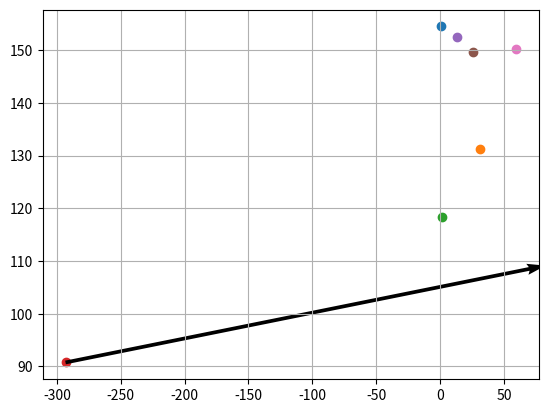

Here is the Python script that generated this plot:
import numpy as np
import matplotlib.pyplot as plt
import time
 
coordinates = np.array([[0.39, 154.5],
                        [31.05, 131.16],
                        [1.14, 118.41],
                        [25.65, 142.11],
                        [-293.25, 90.75],
                        [13.05, 152.55],
                        [25.95, 149.61],
                        [59.79, 150.21]])
 
cities = {'Berlinsk': coordinates[0],
          'Hamburovsk': coordinates[1],
          'Frankfurtsk': coordinates[2],
          'Brogerakt': coordinates[3],
          'Anfangstin': coordinates[4],
          'Limburan': coordinates[5],
          'Dresdenau': coordinates[6],
          'Regensk': coordinates[7]}
 
vectors = np.array([[306.3, 61.8],
                    [12.9, -2.94],
                    [-0.3, -7.5],
                    [5.4, -10.95],
                    [28.74, 19.05],
                    [-60.21, 4.29],
                    [1.56, -36.09],
                    [-294.39, -27.66]])
plt.grid()
plt.scatter(cities["Berlinsk"][0],cities["Berlinsk"][1])
plt.scatter(cities["Hamburovsk"][0],cities["Hamburovsk"][1])
plt.scatter(cities["Frankfurtsk"][0],cities["Frankfurtsk"][1])
plt.scatter(cities["Anfangstin"][0],cities["Anfangstin"][1])
plt.scatter(cities["Limburan"][0],cities["Limburan"][1])
plt.scatter(cities["Dresdenau"][0],cities["Dresdenau"][1])
plt.scatter(cities["Regensk"][0],cities["Regensk"][1])
plt.quiver(cities["Anfangstin"][0],cities["Anfangstin"][1],vectors[0][0],vectors[0][1],units='xy',scale=1)
#plt.quiver(-300,120,vectors[1][0],vectors[1][1])
plt.show()